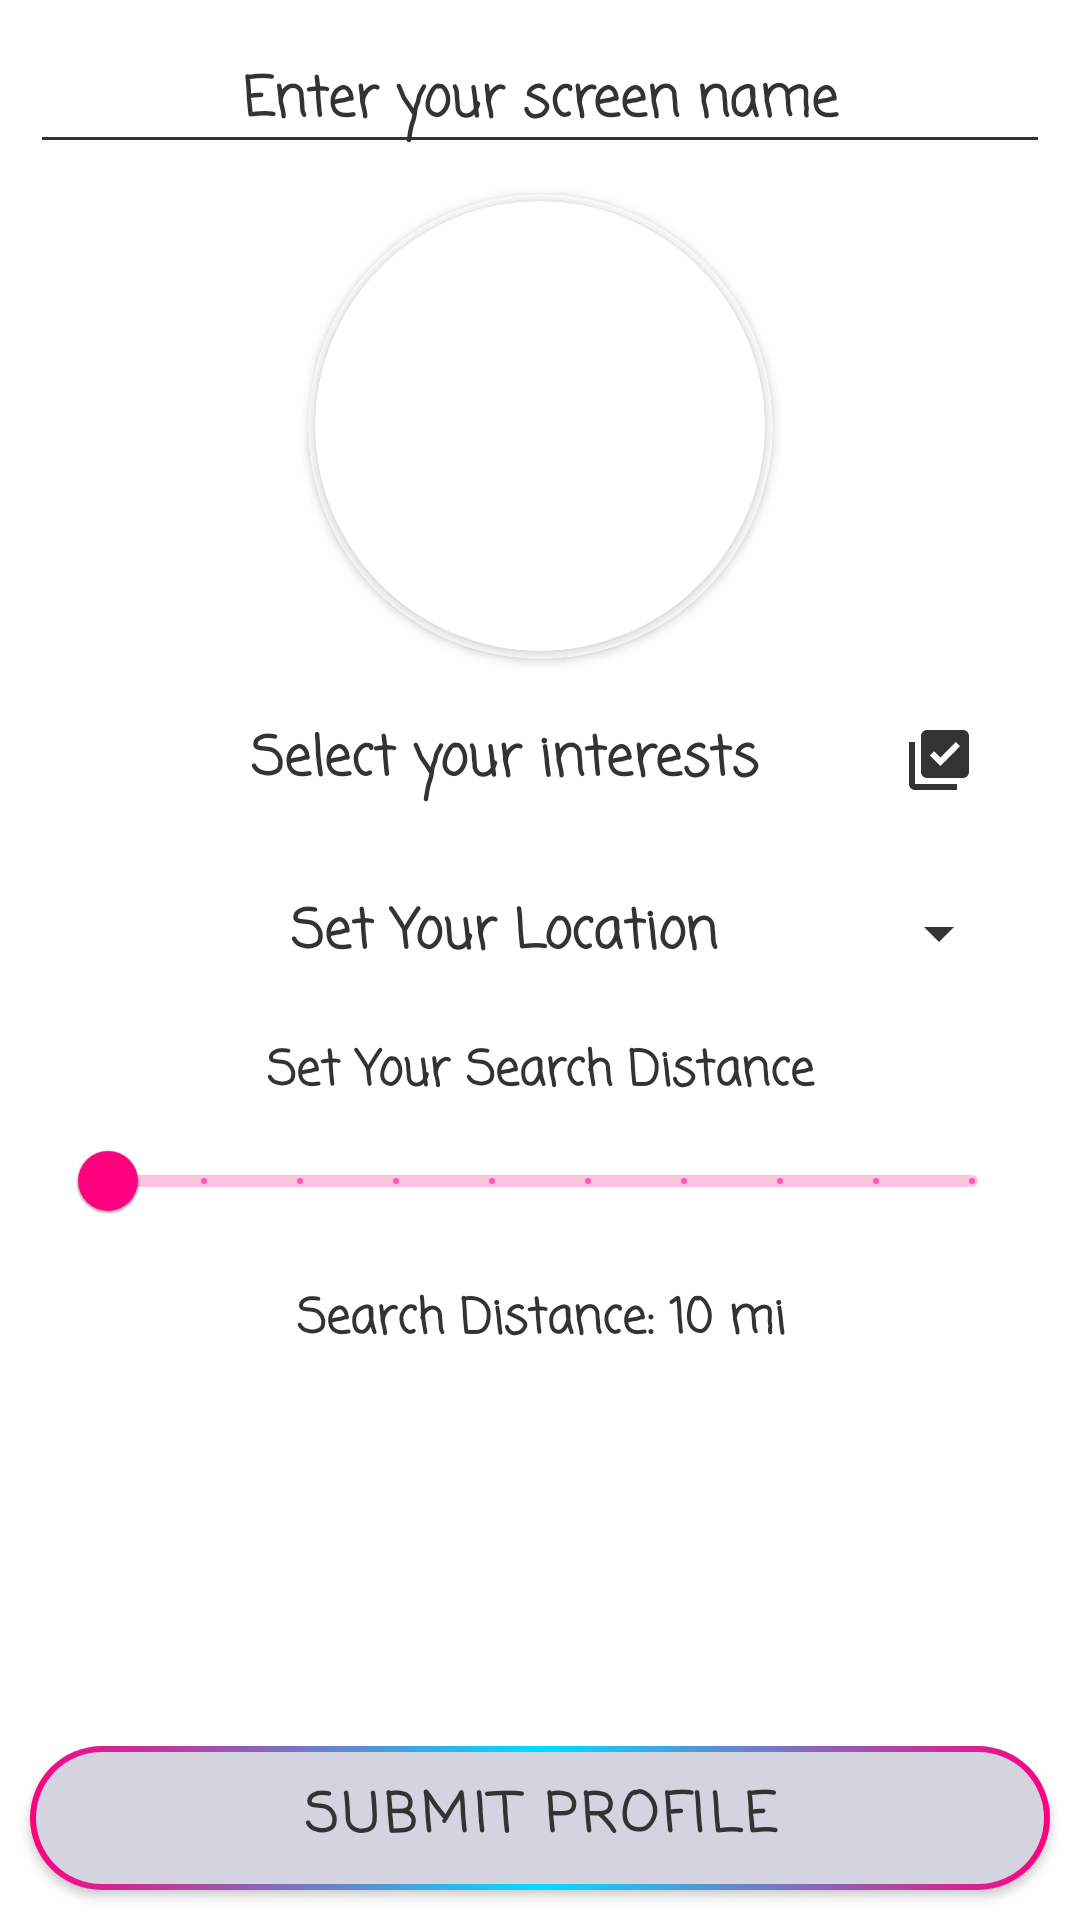

Reconstruct the res/layout file that produces this screen, plus the resources it refers to.
<!-- AndroidManifest.xml: application theme Theme.CollectorConnector -->
<!-- res/layout/fragment_questionnaire.xml -->
<?xml version="1.0" encoding="utf-8"?>
<layout xmlns:android="http://schemas.android.com/apk/res/android"
    xmlns:app="http://schemas.android.com/apk/res-auto"
    xmlns:tools="http://schemas.android.com/tools">


    <data>


    </data>

    <androidx.constraintlayout.widget.ConstraintLayout
        android:layout_width="match_parent"
        android:layout_height="match_parent">

        <ProgressBar
            android:id="@+id/progressBar"
            android:layout_width="wrap_content"
            android:layout_height="wrap_content"
            android:visibility="gone"
            android:elevation="2dp"
            app:layout_constraintBottom_toBottomOf="parent"
            app:layout_constraintEnd_toEndOf="parent"
            app:layout_constraintStart_toStartOf="parent"
            app:layout_constraintTop_toTopOf="parent" />


            <androidx.appcompat.widget.AppCompatEditText
                android:id="@+id/et_screen_name"
                android:layout_width="match_parent"
                android:layout_height="wrap_content"
                android:backgroundTint="@color/text_color_black"
                android:hint="Enter your screen name"
                android:inputType="textEmailAddress"
                android:textAlignment="center"
                android:textColor="@color/text_color_black"
                android:layout_margin="10dp"
                android:textColorHint="@color/text_color_black"
                android:fontFamily="casual"
                android:textStyle="bold"
                app:layout_constraintTop_toTopOf="parent" />


            <androidx.cardview.widget.CardView
                android:id="@+id/cardView"
                android:layout_width="155dp"
                android:layout_height="155dp"
                android:layout_margin="10dp"
                app:cardBackgroundColor="@color/white"
                app:cardCornerRadius="250dp"
                app:layout_constraintEnd_toEndOf="parent"
                app:layout_constraintHorizontal_bias="0.5"
                app:layout_constraintStart_toStartOf="parent"
                app:layout_constraintTop_toBottomOf="@+id/et_screen_name">

                <androidx.cardview.widget.CardView
                    android:layout_width="150dp"
                    android:layout_height="150dp"
                    android:layout_gravity="center"
                    app:cardCornerRadius="250dp">

                    <ImageView
                        android:id="@+id/profile_pic"
                        android:layout_width="150dp"
                        android:layout_height="150dp"
                        android:scaleType="centerCrop"
                        android:src="@drawable/ic_profile" />

                </androidx.cardview.widget.CardView>

            </androidx.cardview.widget.CardView>


        <TextView
            android:id="@+id/select_tagsTv"
            android:layout_width="match_parent"
            android:layout_height="wrap_content"
            android:layout_marginHorizontal="25dp"
            android:layout_marginVertical="10dp"
            android:layout_marginTop="20dp"
            android:fontFamily="casual"
            android:padding="10dp"
            android:text="Select your interests"
            android:textAlignment="center"
            android:textColor="@color/text_color_black"
            android:textSize="18sp"
            android:textStyle="bold"
            app:drawableRightCompat="@drawable/ic_baseline_library_add_check_24"
            app:layout_constraintTop_toBottomOf="@+id/cardView"
            tools:layout_editor_absoluteX="26dp" />

        <TextView
            android:id="@+id/search_title"
            android:layout_width="match_parent"
            android:layout_height="wrap_content"
            android:layout_marginHorizontal="25dp"
            android:layout_marginVertical="10dp"
            android:layout_marginTop="92dp"
            android:fontFamily="casual"
            android:padding="10dp"
            android:text="Set Your Location"
            android:textAlignment="center"
            android:textColor="@color/text_color_black"
            android:textSize="18sp"
            android:textStyle="bold"
            app:drawableRightCompat="@drawable/ic_baseline_arrow_drop_down_24"
            app:layout_constraintEnd_toEndOf="parent"
            app:layout_constraintHorizontal_bias="1.0"
            app:layout_constraintStart_toStartOf="parent"
            app:layout_constraintTop_toBottomOf="@+id/select_tagsTv" />

        <androidx.constraintlayout.widget.ConstraintLayout
            android:id="@+id/form_layout"
            android:layout_width="match_parent"
            android:layout_height="wrap_content"
            android:layout_margin="10dp"
            android:visibility="gone"
            app:layout_constraintTop_toBottomOf="@+id/search_title"
            tools:layout_editor_absoluteX="10dp">


            <TextView
                android:id="@+id/address_line_1"
                android:layout_width="match_parent"
                android:layout_height="wrap_content"
                android:fontFamily="casual"
                android:hint="Address Line 1"
                android:textColor="@color/text_color_black"
                android:textStyle="bold"
                android:textSize="16sp"
                android:padding="4dp"
                app:layout_constraintStart_toStartOf="parent"
                app:layout_constraintTop_toTopOf="parent" />

            <TextView
                android:id="@+id/address_line_2"
                android:layout_width="match_parent"
                android:layout_height="0dp"
                android:fontFamily="casual"
                android:hint="Address Line 2"
                android:textSize="16sp"
                android:padding="4dp"
                android:textColor="@color/text_color_black"
                android:textStyle="bold"
                app:layout_constraintStart_toStartOf="parent"
                app:layout_constraintTop_toBottomOf="@id/address_line_1" />

            <TextView
                android:id="@+id/city"
                android:layout_width="0dp"
                android:layout_height="wrap_content"
                android:fontFamily="casual"
                android:hint="City"
                android:textSize="16sp"
                android:padding="4dp"
                android:textColor="@color/text_color_black"
                android:textStyle="bold"
                app:layout_constraintEnd_toStartOf="@id/state"
                app:layout_constraintStart_toStartOf="parent"
                app:layout_constraintTop_toBottomOf="@id/address_line_2" />

            <TextView
                android:id="@+id/state"
                android:layout_width="0dp"
                android:layout_height="0dp"
                android:backgroundTint="@color/text_color_black"
                android:hint="State"
                android:textSize="16sp"
                android:padding="4dp"
                app:layout_constraintBottom_toBottomOf="@id/city"
                app:layout_constraintEnd_toEndOf="parent"
                app:layout_constraintStart_toEndOf="@id/city"
                app:layout_constraintTop_toTopOf="@id/city" />

            <TextView
                android:id="@+id/zip"
                android:layout_width="0dp"
                android:layout_height="wrap_content"
                android:fontFamily="casual"
                android:hint="Zip Code"
                android:textSize="16sp"
                android:padding="4dp"
                android:maxLength="5"
                android:textColor="@color/text_color_black"
                android:textStyle="bold"
                app:layout_constraintEnd_toEndOf="@id/city"
                app:layout_constraintStart_toStartOf="parent"
                app:layout_constraintTop_toBottomOf="@id/city" />


            <com.google.android.material.button.MaterialButton
                android:id="@+id/btn_set_location"
                android:layout_width="match_parent"
                android:layout_height="wrap_content"
                android:layout_margin="20dp"
                android:background="@drawable/button"
                android:text="Use My Location"
                android:textColor="@color/white"
                android:textSize="18sp"
                app:backgroundTint="@null"
                app:layout_constraintTop_toBottomOf="@+id/zip" />

        </androidx.constraintlayout.widget.ConstraintLayout>

        <TextView
            android:id="@+id/textView2"
            android:layout_width="match_parent"
            android:layout_height="wrap_content"
            android:text="Set Your Search Distance"
            android:textSize="16sp"
            android:textColor="@color/text_color_black"
            android:textStyle="bold"
            android:fontFamily="casual"
            android:textAlignment="center"
            android:layout_margin="10dp"
            app:layout_constraintTop_toBottomOf="@+id/form_layout" />

        <com.google.android.material.slider.Slider
            android:id="@+id/slider_search_distance"
            android:layout_width="match_parent"
            android:layout_height="wrap_content"
            android:layout_marginHorizontal="20dp"
            android:stepSize="10.0"
            android:valueFrom="10.0"
            android:valueTo="100.0"
            app:layout_constraintTop_toBottomOf="@+id/textView2" />

        <TextView
            android:id="@+id/tv_search_distance"
            android:layout_width="match_parent"
            android:layout_height="wrap_content"
            android:layout_margin="10dp"
            android:fontFamily="casual"
            android:text="Search Distance: 10 mi"
            android:textAlignment="center"
            android:textColor="@color/text_color_black"
            android:textSize="16sp"
            android:textStyle="bold"
            app:layout_constraintTop_toBottomOf="@+id/slider_search_distance"
            tools:layout_editor_absoluteX="10dp" />


        <com.google.android.material.button.MaterialButton
            android:id="@+id/btn_submit"
            android:layout_width="match_parent"
            android:layout_height="wrap_content"
            android:layout_margin="10dp"
            android:layout_marginBottom="28dp"
            android:background="@drawable/button"
            android:text="Submit Profile"
            android:textColor="@color/text_color_black"
            android:fontFamily="casual"
            android:textStyle="bold"
            android:textSize="18sp"
            app:backgroundTint="@null"
            app:layout_constraintBottom_toBottomOf="parent"
            app:layout_constraintEnd_toEndOf="parent"
            app:layout_constraintHorizontal_bias="1.0"
            app:layout_constraintStart_toStartOf="parent" />

    </androidx.constraintlayout.widget.ConstraintLayout>
</layout>
<!-- resources referenced by this layout -->
<resources>
  <color name="text_color_black">#FF333333</color>
  <color name="white">#FFFFFFFF</color>
  <!-- drawable button (drawable) -->
  <?xml version="1.0" encoding="utf-8"?>
  <selector xmlns:android="http://schemas.android.com/apk/res/android">
      <item android:state_focused="true" android:state_pressed="false" android:drawable="@drawable/simple_border" />
      <item android:state_focused="true" android:state_pressed="true" android:drawable="@drawable/simple_border_disabled" />
      <item android:state_focused="false" android:state_pressed="true" android:drawable="@drawable/simple_border_disabled" />
      <item android:drawable="@drawable/simple_border" />
  </selector>
  <!-- drawable ic_baseline_arrow_drop_down_24 (drawable) -->
  <vector android:height="24dp"
      android:viewportHeight="24" android:viewportWidth="24"
      android:width="24dp" xmlns:android="http://schemas.android.com/apk/res/android">
      <path android:fillColor="@color/text_color_black" android:pathData="M7,10l5,5 5,-5z"/>
  </vector>
  <!-- drawable ic_baseline_library_add_check_24 (drawable) -->
  <vector android:height="24dp"
      android:viewportHeight="24" android:viewportWidth="24"
      android:width="24dp" xmlns:android="http://schemas.android.com/apk/res/android">
      <path android:fillColor="@color/text_color_black" android:pathData="M20,2L8,2c-1.1,0 -2,0.9 -2,2v12c0,1.1 0.9,2 2,2h12c1.1,0 2,-0.9 2,-2L22,4c0,-1.1 -0.9,-2 -2,-2zM12.47,14L9,10.5l1.4,-1.41 2.07,2.08L17.6,6 19,7.41 12.47,14zM4,6L2,6v14c0,1.1 0.9,2 2,2h14v-2L4,20L4,6z"/>
  </vector>
  <style name="Theme.CollectorConnector" parent="Theme.MaterialComponents.DayNight.DarkActionBar">
          
          <item name="colorPrimary">@color/pink</item>
          <item name="colorPrimaryVariant">@color/teal_700</item>
          <item name="colorOnPrimary">@color/white</item>
          
          <item name="colorSecondary">@color/pink</item>
          <item name="colorSecondaryVariant">@color/teal_700</item>
          <item name="colorOnSecondary">@color/white</item>
  
          
          <item name="android:textColorSecondary">@android:color/white</item>
  
  
  
          
          <item name="android:statusBarColor" tools:targetApi="l">?attr/colorPrimaryVariant</item>
          
  
      </style>
  <!-- drawable simple_border (drawable) -->
  <?xml version="1.0" encoding="UTF-8"?>
  <layer-list xmlns:android="http://schemas.android.com/apk/res/android" >
  
      <item>
          
          <shape android:shape="rectangle" >
              <gradient
                  android:angle="0"
                  android:centerColor="@android:color/holo_blue_bright"
                  android:endColor="@color/pink"
                  android:startColor="@color/pink" />
              <corners android:radius="30dp"/>
  
          </shape>
      </item>
      
      <item
          android:bottom="2dp"
          android:left="2dp"
          android:right="2dp"
          android:top="2dp">
          <shape android:shape="rectangle" >
              
              <solid android:color="#d3d4e0" />
              <corners android:radius="30dp"/>
          </shape>
      </item>
  
  </layer-list>
  <!-- drawable simple_border_disabled (drawable-v24) -->
  <?xml version="1.0" encoding="UTF-8"?>
  <layer-list xmlns:android="http://schemas.android.com/apk/res/android" >
  
      <item>
          
          <shape android:shape="rectangle" >
              <gradient
                  android:angle="0"
                  android:centerColor="@android:color/holo_blue_bright"
                  android:endColor="@color/pink"
                  android:startColor="@color/pink" />
              <corners android:radius="30dp"/>
  
          </shape>
      </item>
      
      <item
          android:bottom="2dp"
          android:left="2dp"
          android:right="2dp"
          android:top="2dp">
          <shape android:shape="rectangle" >
              
              <solid android:color="#797b8f" />
              <corners android:radius="30dp"/>
          </shape>
      </item>
  
  </layer-list>
  <color name="pink">#FF007F</color>
  <color name="teal_700">#FF018786</color>
</resources>
